Run: headless pygame with SDL's dummy video driver; simulated clock (each Clock.tick advances the game by its frame time, no real sleeping); random seed 0; keys injected as events and as key.get_pressed() state; mouse plan: one left click at the window centre at the start of phase 2, then a move to the lower-right quarter at the start of phase 3.
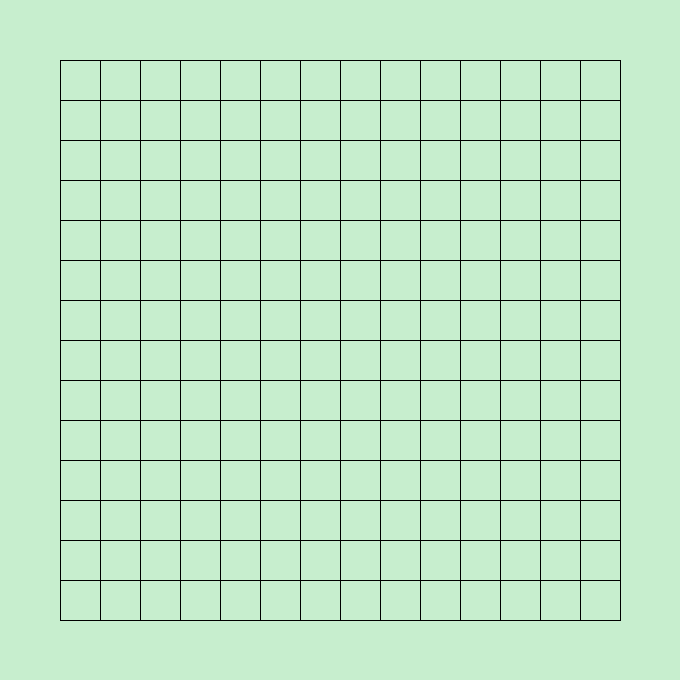
Frame 1 of 4 · flips 1–60 · no input
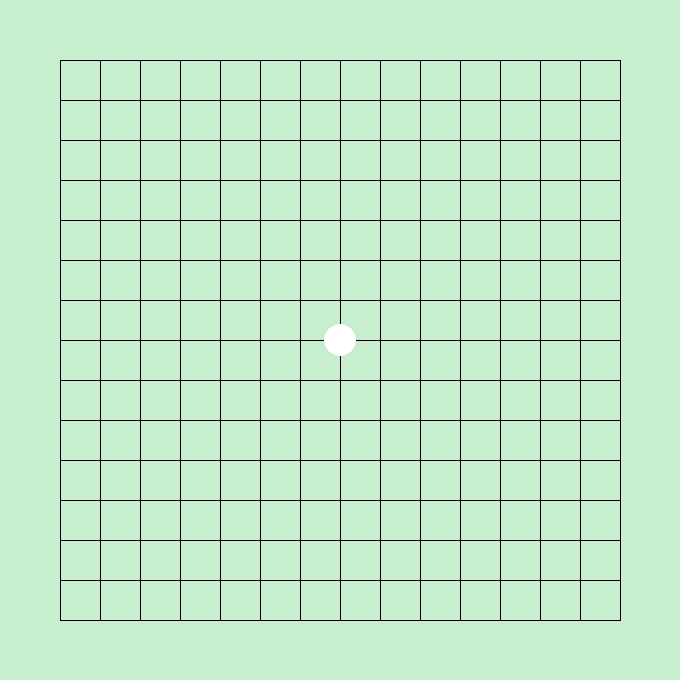
Frame 2 of 4 · flips 61–180 · clicked the window centre · tapped SPACE, RETURN · held RIGHT (→), D
Frame 3 of 4 · flips 181–300 · moved the mouse to the lower-right quarter · held DOWN (↓), S · screen unchanged from frame 2, image omitted
Frame 4 of 4 · flips 301–420 · held LEFT (←), A, UP (↑), W · screen unchanged from frame 3, image omitted

The pygame program that drew these frames:

import pygame

pygame.init()

font = pygame.font.SysFont('Arial', 40)
screen = pygame.display.set_mode((680, 680))
# 绿豆色，护眼色
screen.fill((199, 238, 206 ))
# 控制棋盘颜色，True 为白棋，False 为黑棋
chess_color_flag = True

# 画棋盘
for i in range(15):
    pygame.draw.line(screen, (0, 0, 0), (60+i*40, 60), (60+i*40, 620))
for i in range(15):
    pygame.draw.line(screen, (0, 0, 0), (60, 60+i*40), (620, 60+i*40))

# 存储棋盘，空为 -1，白棋为 True，黑棋为 False，均初始化为 -1
chess_arr = []
for i in range(15):
    cur = []
    for j in range(15):
        cur.append(-1)
    chess_arr.append(cur)

def check_win(chess_arr, index_x, index_y, color):
    length = 1
    x, y = index_x, index_y
    # 左右直线方向
    while x <= 14 and chess_arr[x+1][y] == chess_arr[x][y]:
        length += 1
        x += 1
    x, y = index_x, index_y
    while x >= 0 and chess_arr[x-1][y] == chess_arr[x][y]:
        length += 1
        x -= 1
    if length == 5:
        return True
    else:
        length = 1
    # 上下直线方向
    x, y = index_x, index_y
    while y <= 14 and chess_arr[x][y+1] == chess_arr[x][y]:
        length += 1
        y += 1
    x, y = index_x, index_y
    while x >= 0 and chess_arr[x][y-1] == chess_arr[x][y]:
        length += 1
        y -= 1
    if length == 5:
        return True
    else:
        length = 1
    # 正比例函数方向
    x, y = index_x, index_y
    while x <= 14 and y <= 14 and chess_arr[x+1][y+1] == chess_arr[x][y]:
        length += 1
        x += 1
        y += 1
    x, y = index_x, index_y
    while x >= 0 and y >= 0 and chess_arr[x-1][y-1] == chess_arr[x][y]:
        length += 1
        x -= 1
        y -= 1
    if length == 5:
        return True
    else:
        length = 1
    # 反比例函数方向
    x, y = index_x, index_y
    while x >= 0 and y <= 14 and chess_arr[x-1][y+1] == chess_arr[x][y]:
        length += 1
        x -= 1
        y += 1
    x, y = index_x, index_y
    while y >= 0 and x <= 14 and chess_arr[x+1][y-1] == chess_arr[x][y]:
        length += 1
        x += 1
        y -= 1
    if length == 5:
        return True
    else:
        length = 1

while True:
    pygame.time.delay(10)
    for event in pygame.event.get():
        if event.type == pygame.QUIT:
            pygame.quit()
        if event.type == pygame.MOUSEBUTTONDOWN:
            x, y = pygame.mouse.get_pos()
            # 计算点击的是第几个单元格，本来应该为 x-60+20 每个单元格的大小为 40
            index_x = int((x-40)/40)
            index_y = int((y-40)/40)
            # x > 40 and y > 40 是因为点击太左边和太上边的时候，也会出现棋子，外面的空白为 60，所以点击点靠近棋盘时才算
            # 0 <= index_x <= 14 and 0 <= index_y <= 14 是因为点击空白处可能会算成 15 -1 之类的数字，导致数组越界
            if x > 40 and y > 40 and 0 <= index_x <= 14 and 0 <= index_y <= 14 and chess_arr[index_x][index_y] == -1:
                chess_arr[index_x][index_y] = chess_color_flag
                chess_color = (255, 255, 255) if chess_color_flag else (0, 0, 0)
                # 渲染棋子，直接使用 circle 函数在指定位置画出即可
                pygame.draw.circle(screen, chess_color, (index_x*40+60, index_y*40+60), 16, 16)
                if check_win(chess_arr, index_x, index_y, chess_color_flag):
                    screen.blit(font.render('game over', True, (255, 0, 0)), (240, 300))
                # 反转颜色
                chess_color_flag = not chess_color_flag
    pygame.display.update()
